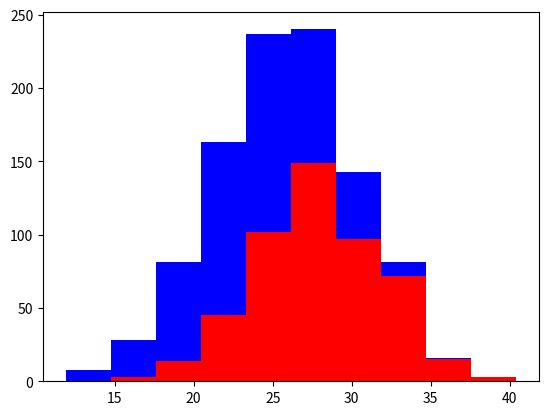

Write Python code to recreate this figure.
import numpy as np
import matplotlib.pyplot as plt

# Number of Greyhound and Labrador samples
greyhoundCount = 500
labradorCount = 500

# Array of 500 sample heigths for both types of dogs
# Each high is (fixed heigth(in inches)+- 4(inches))
greyHeigth = 28 + 4*np.random.randn(greyhoundCount)
labHeigth = 24 + 4*np.random.randn(labradorCount)

# Plots a histogram containing the 500 samples of each dog heigth
# Red color: greyhounds, Blue color: labradors
plt.hist([greyHeigth, labHeigth], stacked=True, color=['r', 'b'])
plt.show()